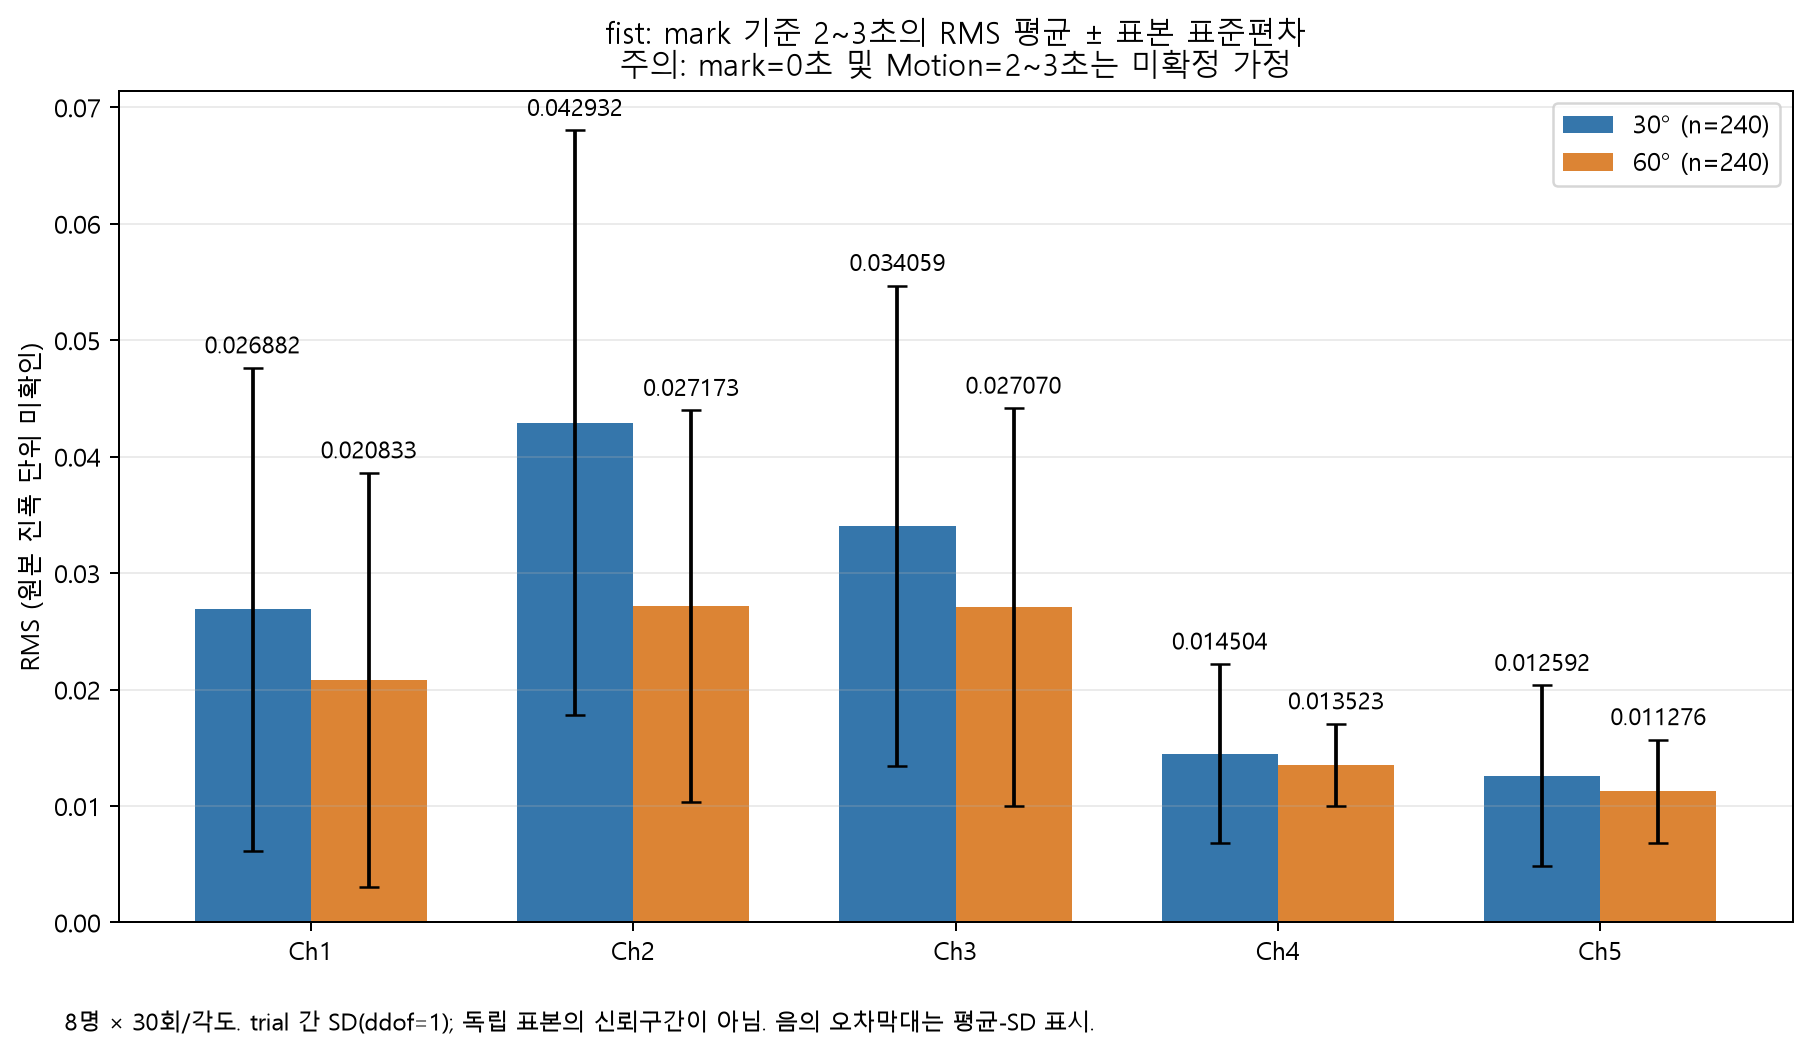

The data file committed next to this chart (first rows):
channel, muscle, interval, unit, mean_30, std_30, n_30, mean_60, std_60, n_60, difference_60_minus_30
Ch1, Extensor carpi radialis, mark+2~3s (motion unconfirmed), original CSV amplitude (unspecified), 0.02688, 0.02074, 240, 0.02083, 0.01778, 240, -0.006049
Ch2, Extensor digitorum, mark+2~3s (motion unconfirmed), original CSV amplitude (unspecified), 0.04293, 0.02508, 240, 0.02717, 0.0168, 240, -0.01576
Ch3, Flexor digitorum superficialis, mark+2~3s (motion unconfirmed), original CSV amplitude (unspecified), 0.03406, 0.02064, 240, 0.02707, 0.01709, 240, -0.00699
Ch4, Biceps brachii, mark+2~3s (motion unconfirmed), original CSV amplitude (unspecified), 0.0145, 0.007687, 240, 0.01352, 0.003534, 240, -0.0009814
Ch5, Triceps brachii, mark+2~3s (motion unconfirmed), original CSV amplitude (unspecified), 0.01259, 0.007765, 240, 0.01128, 0.004423, 240, -0.001316
